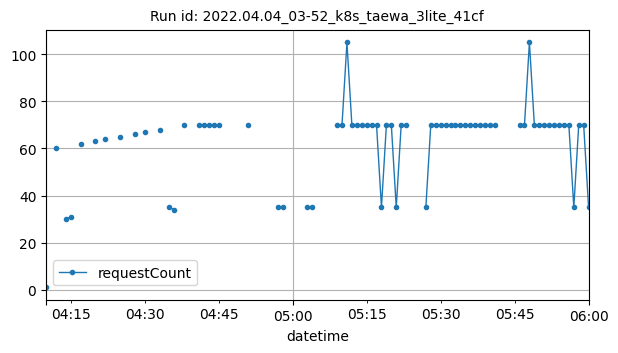

The data file committed next to this chart (first rows):
datetime, requestCount
2022-04-04T04:10:00Z, 1
2022-04-04T04:12:00Z, 60
2022-04-04T04:14:00Z, 30
2022-04-04T04:15:00Z, 31
2022-04-04T04:17:00Z, 62
2022-04-04T04:20:00Z, 63
2022-04-04T04:22:00Z, 64
2022-04-04T04:25:00Z, 65
2022-04-04T04:28:00Z, 66
2022-04-04T04:30:00Z, 67
2022-04-04T04:33:00Z, 68
2022-04-04T04:35:00Z, 35
2022-04-04T04:36:00Z, 34
2022-04-04T04:38:00Z, 70
2022-04-04T04:41:00Z, 70
2022-04-04T04:42:00Z, 70
2022-04-04T04:43:00Z, 70
2022-04-04T04:44:00Z, 70
2022-04-04T04:45:00Z, 70
2022-04-04T04:51:00Z, 70
2022-04-04T04:57:00Z, 35
2022-04-04T04:58:00Z, 35
2022-04-04T05:03:00Z, 35
2022-04-04T05:04:00Z, 35
2022-04-04T05:09:00Z, 70
2022-04-04T05:10:00Z, 70
2022-04-04T05:11:00Z, 105
2022-04-04T05:12:00Z, 70
2022-04-04T05:13:00Z, 70
2022-04-04T05:14:00Z, 70
2022-04-04T05:15:00Z, 70
2022-04-04T05:16:00Z, 70
2022-04-04T05:17:00Z, 70
2022-04-04T05:18:00Z, 35
2022-04-04T05:19:00Z, 70
2022-04-04T05:20:00Z, 70
2022-04-04T05:21:00Z, 35
2022-04-04T05:22:00Z, 70
2022-04-04T05:23:00Z, 70
2022-04-04T05:27:00Z, 35
2022-04-04T05:28:00Z, 70
2022-04-04T05:29:00Z, 70
2022-04-04T05:30:00Z, 70
2022-04-04T05:31:00Z, 70
2022-04-04T05:32:00Z, 70
2022-04-04T05:33:00Z, 70
2022-04-04T05:34:00Z, 70
2022-04-04T05:35:00Z, 70
2022-04-04T05:36:00Z, 70
2022-04-04T05:37:00Z, 70
2022-04-04T05:38:00Z, 70
2022-04-04T05:39:00Z, 70
2022-04-04T05:40:00Z, 70
2022-04-04T05:41:00Z, 70
2022-04-04T05:46:00Z, 70
2022-04-04T05:47:00Z, 70
2022-04-04T05:48:00Z, 105
2022-04-04T05:49:00Z, 70
2022-04-04T05:50:00Z, 70
2022-04-04T05:51:00Z, 70
... 9 more rows
